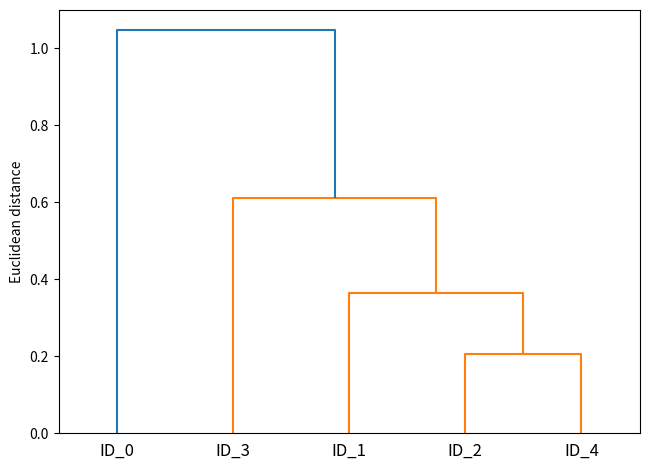
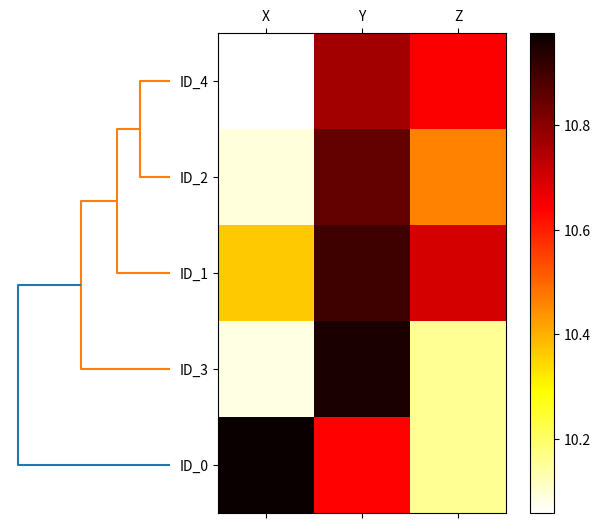

The matplotlib source for these figures, in order:
import pandas as pd
import numpy as np
import matplotlib.pyplot as plt
from scipy.spatial.distance import pdist, squareform
from scipy.cluster.hierarchy import linkage, dendrogram


def make_example():
    variables = ['X', 'Y', 'Z']
    labels = ['ID_0', 'ID_1', 'ID_2', 'ID_3', 'ID_4']
    X = np.random.random_sample([5, 3]) + 10
    df = pd.DataFrame(X, columns=variables, index=labels)
    return df, labels


def cluster_linkage(df, labels):
    row_dist = pd.DataFrame(squareform(pdist(df, metric='euclidean')),
                            columns=labels, index=labels)
    row_clusters = linkage(df.values, method='complete', metric='euclidean')
    return row_clusters


def plot_dendgram(row_clusters, labels):
    row_dendr = dendrogram(row_clusters, labels=labels)
    plt.tight_layout()
    plt.ylabel('Euclidean distance')
    plt.show()


def plot_another_dengram(df, row_clusters, labels):
    # step1
    fig = plt.figure(figsize=(8, 8), facecolor='white')
    axd = fig.add_axes([0.09, 0.1, 0.2, 0.6])
    row_dendr = dendrogram(row_clusters, orientation='left')

    # step2
    df_rowclust = df.iloc[row_dendr['leaves'][::-1]]

    # step3
    axm = fig.add_axes([0.23, 0.1, 0.6, 0.6])
    cax = axm.matshow(df_rowclust, interpolation='nearest', cmap='hot_r')
    axd.set_xticks([])
    axd.set_yticks([])
    for i in axd.spines.values():
        i.set_visible(False)
    fig.colorbar(cax)
    axm.set_xticklabels([''] + list(df_rowclust.columns))
    axm.set_yticklabels([''] + list(df_rowclust.index))
    plt.show()


def main():
    df, labels = make_example()
    row_clusters = cluster_linkage(df, labels)
    plot_dendgram(row_clusters, labels)
    plot_another_dengram(df, row_clusters, labels)


if __name__ == "__main__":
    main()
